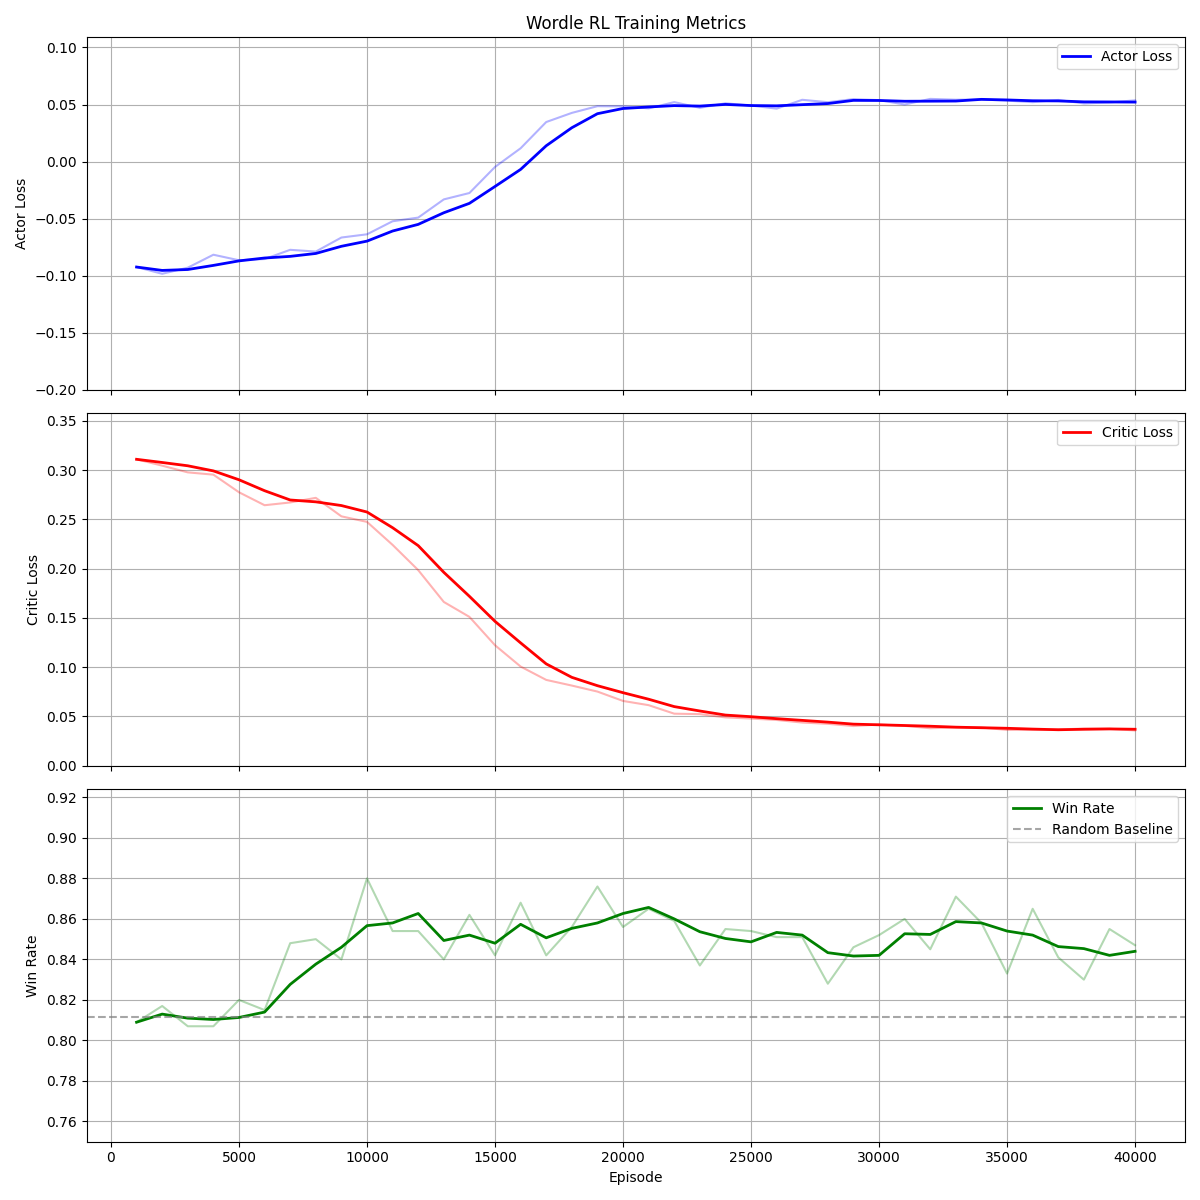

The file beside this chart, header and first rows:
Episode, Actor_Loss, Critic_Loss, Win_Rate
1000, -0.09242, 0.3109, 0.809
2000, -0.09835, 0.3045, 0.817
3000, -0.09298, 0.2976, 0.807
4000, -0.08163, 0.2953, 0.807
5000, -0.08649, 0.2775, 0.82
6000, -0.08541, 0.2643, 0.815
7000, -0.07733, 0.2671, 0.848
8000, -0.07886, 0.2718, 0.85
9000, -0.06657, 0.253, 0.84
10000, -0.06373, 0.2474, 0.88
11000, -0.0523, 0.2241, 0.854
12000, -0.0491, 0.1985, 0.854
13000, -0.03315, 0.1662, 0.84
14000, -0.02756, 0.151, 0.862
15000, -0.004717, 0.1223, 0.842
16000, 0.01165, 0.1007, 0.868
17000, 0.03465, 0.0871, 0.842
18000, 0.04265, 0.08136, 0.856
19000, 0.04853, 0.07526, 0.876
20000, 0.0484, 0.06576, 0.856
21000, 0.04662, 0.06148, 0.865
22000, 0.05211, 0.05284, 0.859
23000, 0.04711, 0.05238, 0.837
24000, 0.05106, 0.04906, 0.855
25000, 0.04908, 0.04786, 0.854
26000, 0.04638, 0.04645, 0.851
27000, 0.05414, 0.04383, 0.851
28000, 0.05203, 0.04255, 0.828
29000, 0.05472, 0.04029, 0.846
30000, 0.05384, 0.04179, 0.852
31000, 0.05, 0.04045, 0.86
32000, 0.05494, 0.03808, 0.845
33000, 0.05419, 0.03891, 0.871
34000, 0.05442, 0.03878, 0.858
35000, 0.0534, 0.03636, 0.833
36000, 0.05205, 0.03646, 0.865
37000, 0.054, 0.03681, 0.841
38000, 0.05093, 0.03777, 0.83
39000, 0.05181, 0.03752, 0.855
40000, 0.05365, 0.03581, 0.847
